Run: headless pygame with SDL's dummy video driver; simulated clock (each Clock.tick advances the game by its frame time, no real sleeping); random seed 0; keys injected as events and as key.get_pressed() state; no mouse input.
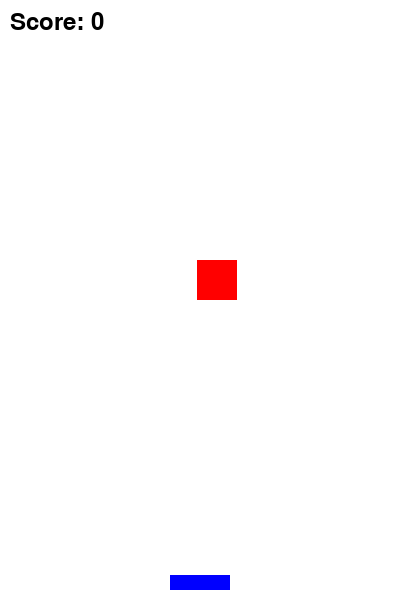
Frame 1 of 2 · flips 1–60 · no input
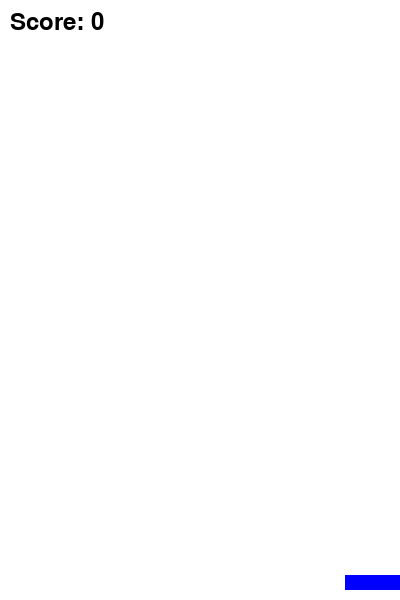
Frame 2 of 2 · flips 61–180 · tapped SPACE, RETURN · held RIGHT (→), D (game ended)

The pygame program that drew these frames:

import pygame
import random

# Initialize Pygame
pygame.init()

# Screen dimensions
WIDTH, HEIGHT = 400, 600
screen = pygame.display.set_mode((WIDTH, HEIGHT))
pygame.display.set_caption("Catch the Falling Blocks")

# Colors
WHITE = (255, 255, 255)
BLACK = (0, 0, 0)
RED = (255, 0, 0)
BLUE = (0, 0, 255)

# Player settings
player_width, player_height = 60, 15
player_x = WIDTH // 2 - player_width // 2
player_y = HEIGHT - player_height - 10
player_speed = 7

# Block settings
block_width, block_height = 40, 40
block_x = random.randint(0, WIDTH - block_width)
block_y = -block_height
block_speed = 5

# Score
score = 0
font = pygame.font.SysFont(None, 36)

# Clock
clock = pygame.time.Clock()

running = True
while running:
    clock.tick(60)  # 60 FPS
    
    for event in pygame.event.get():
        if event.type == pygame.QUIT:
            running = False
    
    # Get keys pressed
    keys = pygame.key.get_pressed()
    if keys[pygame.K_LEFT] and player_x > 0:
        player_x -= player_speed
    if keys[pygame.K_RIGHT] and player_x < WIDTH - player_width:
        player_x += player_speed
    
    # Move block down
    block_y += block_speed
    
    # Check if block caught
    player_rect = pygame.Rect(player_x, player_y, player_width, player_height)
    block_rect = pygame.Rect(block_x, block_y, block_width, block_height)
    
    if block_rect.colliderect(player_rect):
        score += 1
        block_x = random.randint(0, WIDTH - block_width)
        block_y = -block_height
    
    # Check if block missed
    elif block_y > HEIGHT:
        running = False  # Game Over
    
    # Drawing everything
    screen.fill(WHITE)
    
    # Draw player
    pygame.draw.rect(screen, BLUE, player_rect)
    
    # Draw block
    pygame.draw.rect(screen, RED, block_rect)
    
    # Draw score
    score_text = font.render(f"Score: {score}", True, BLACK)
    screen.blit(score_text, (10, 10))
    
    pygame.display.flip()

pygame.quit()
print(f"Game Over! Your score: {score}")
